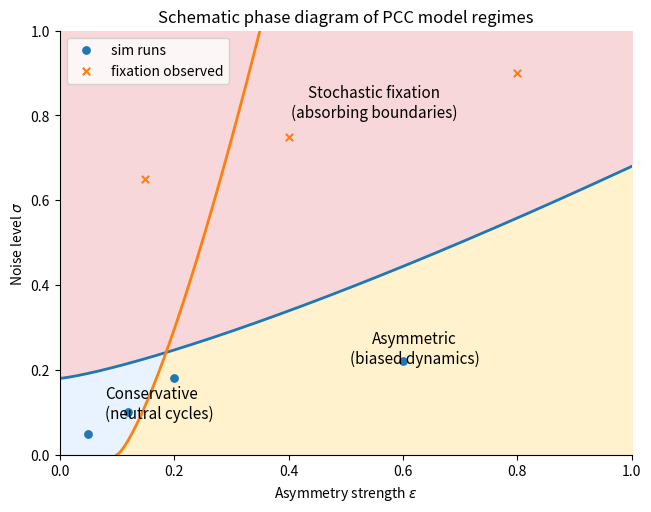

Python code for this plot:
# phase_diagram_schematic.py
# Paper-style schematic phase diagram with 3 regimes:
# 1) Conservative (neutral cycles)
# 2) Asymmetric (drift / biased cycles / attractor)
# 3) Stochastic fixation (absorbing boundaries due to noise/finite-size/spatiality)

import numpy as np
import matplotlib.pyplot as plt

def make_phase_diagram(
    outpath="phase_diagram_schematic.png",
    # Axis labels (change to match your manuscript)
    x_label=r"Asymmetry strength $\epsilon$",
    y_label=r"Noise / finite-size level $\sigma$",
    title="Schematic phase diagram",
    # Plot ranges
    x_min=0.0, x_max=1.0,
    y_min=0.0, y_max=1.0,
    # Boundary shapes (tune these to match your story)
    # Fixation boundary: sigma > f_fix(eps)
    fix_a=0.18, fix_b=0.55, fix_pow=1.3,
    # Conservative-to-asymmetric boundary: eps > g_asym(sigma) (usually eps > 0)
    asym_eps0=0.10, asym_k=0.20, asym_pow=0.8,
    # Style
    dpi=300,
    show_points=None,  # optional: list of dicts, see example at bottom
):
    """
    Regions (schematic):
      - Conservative regime: low eps (asymmetry) AND low sigma (noise).
      - Asymmetric regime: eps above asym boundary but sigma below fixation boundary.
      - Stochastic fixation: sigma above fixation boundary (dominant), any eps.

    The boundaries are not 'data fits'—they are schematic curves you can tune.
    """

    # Grid for classification
    nx, ny = 600, 600
    xs = np.linspace(x_min, x_max, nx)
    ys = np.linspace(y_min, y_max, ny)
    X, Y = np.meshgrid(xs, ys)

    # Boundary functions (editable)
    def f_fix(eps):
        # Increasing fixation threshold with eps (optional) — tune as needed
        # sigma_fix = a + b * eps^pow
        return fix_a + fix_b * np.power(np.clip(eps, 0, None), fix_pow)

    def g_asym(sig):
        # Asymmetry boundary could mildly increase with noise (optional)
        # eps_asym = eps0 + k * sigma^pow
        return asym_eps0 + asym_k * np.power(np.clip(sig, 0, None), asym_pow)

    # Region codes: 0=Conservative, 1=Asymmetric, 2=Fixation
    sigma_fix = f_fix(X)
    eps_asym = g_asym(Y)

    region = np.zeros_like(X, dtype=int)

    # Fixation dominates
    region[Y >= sigma_fix] = 2

    # Asymmetric: above asym boundary and not fixation
    asym_mask = (X >= eps_asym) & (Y < sigma_fix)
    region[asym_mask] = 1

    # Conservative: everything else (default 0)

    # Build figure
    fig, ax = plt.subplots(figsize=(6.6, 5.2), dpi=dpi)

    # Color map: keep subtle/print-friendly
    # (If your journal is grayscale-heavy, we can switch to hatch patterns.)
    # NOTE: matplotlib wants numeric -> color mapping; use an explicit ListedColormap.
    from matplotlib.colors import ListedColormap, BoundaryNorm
    cmap = ListedColormap([
        "#e9f3ff",  # Conservative
        "#fff2cc",  # Asymmetric
        "#f8d7da",  # Fixation
    ])
    norm = BoundaryNorm([-0.5, 0.5, 1.5, 2.5], cmap.N)

    ax.imshow(
        region,
        origin="lower",
        extent=(x_min, x_max, y_min, y_max),
        cmap=cmap,
        norm=norm,
        interpolation="nearest",
        aspect="auto",
    )

    # Plot boundaries
    eps_line = np.linspace(x_min, x_max, 600)
    sig_fix_line = f_fix(eps_line)
    ax.plot(eps_line, np.clip(sig_fix_line, y_min, y_max), linewidth=2.0)

    sig_line = np.linspace(y_min, y_max, 600)
    eps_asym_line = g_asym(sig_line)
    ax.plot(np.clip(eps_asym_line, x_min, x_max), sig_line, linewidth=2.0)

    # Labels inside regions
    ax.text(
        x_min + 0.08*(x_max-x_min),
        y_min + 0.12*(y_max-y_min),
        "Conservative\n(neutral cycles)",
        fontsize=11,
        va="center",
        ha="left",
    )
    ax.text(
        x_min + 0.62*(x_max-x_min),
        y_min + 0.25*(y_max-y_min),
        "Asymmetric\n(biased dynamics)",
        fontsize=11,
        va="center",
        ha="center",
    )
    ax.text(
        x_min + 0.55*(x_max-x_min),
        y_min + 0.83*(y_max-y_min),
        "Stochastic fixation\n(absorbing boundaries)",
        fontsize=11,
        va="center",
        ha="center",
    )

    # Optional: overlay points (e.g., your runs)
    # show_points format:
    # [
    #   {"x": [...], "y": [...], "label": "runs", "marker": "o"},
    #   {"x": [...], "y": [...], "label": "special", "marker": "s"},
    # ]
    if show_points:
        for series in show_points:
            ax.scatter(series["x"], series["y"], s=28, marker=series.get("marker", "o"), label=series.get("label", None))
        if any(s.get("label") for s in show_points):
            ax.legend(frameon=True, loc="upper left")

    ax.set_xlabel(x_label)
    ax.set_ylabel(y_label)
    ax.set_title(title)

    ax.set_xlim(x_min, x_max)
    ax.set_ylim(y_min, y_max)

    # Cleaner frame
    ax.spines["top"].set_visible(False)
    ax.spines["right"].set_visible(False)

    plt.tight_layout()
    fig.savefig(outpath, dpi=dpi)
    plt.close(fig)

    print(f"Saved: {outpath}")


if __name__ == "__main__":
    # Example usage (edit axis names + boundaries)
    make_phase_diagram(
        outpath="phase_diagram_schematic.png",
        x_label=r"Asymmetry strength $\epsilon$",
        y_label=r"Noise level $\sigma$",
        title="Schematic phase diagram of PCC model regimes",
        x_min=0.0, x_max=1.0,
        y_min=0.0, y_max=1.0,
        # Tune these three knobs to shape the regime boundaries:
        fix_a=0.18, fix_b=0.50, fix_pow=1.25,
        asym_eps0=0.10, asym_k=0.25, asym_pow=0.75,
        # Optional overlay points:
        show_points=[
            {"x": [0.05, 0.12, 0.20, 0.60], "y": [0.05, 0.10, 0.18, 0.22], "label": "sim runs", "marker": "o"},
            {"x": [0.15, 0.40, 0.80], "y": [0.65, 0.75, 0.90], "label": "fixation observed", "marker": "x"},
        ],
    )
